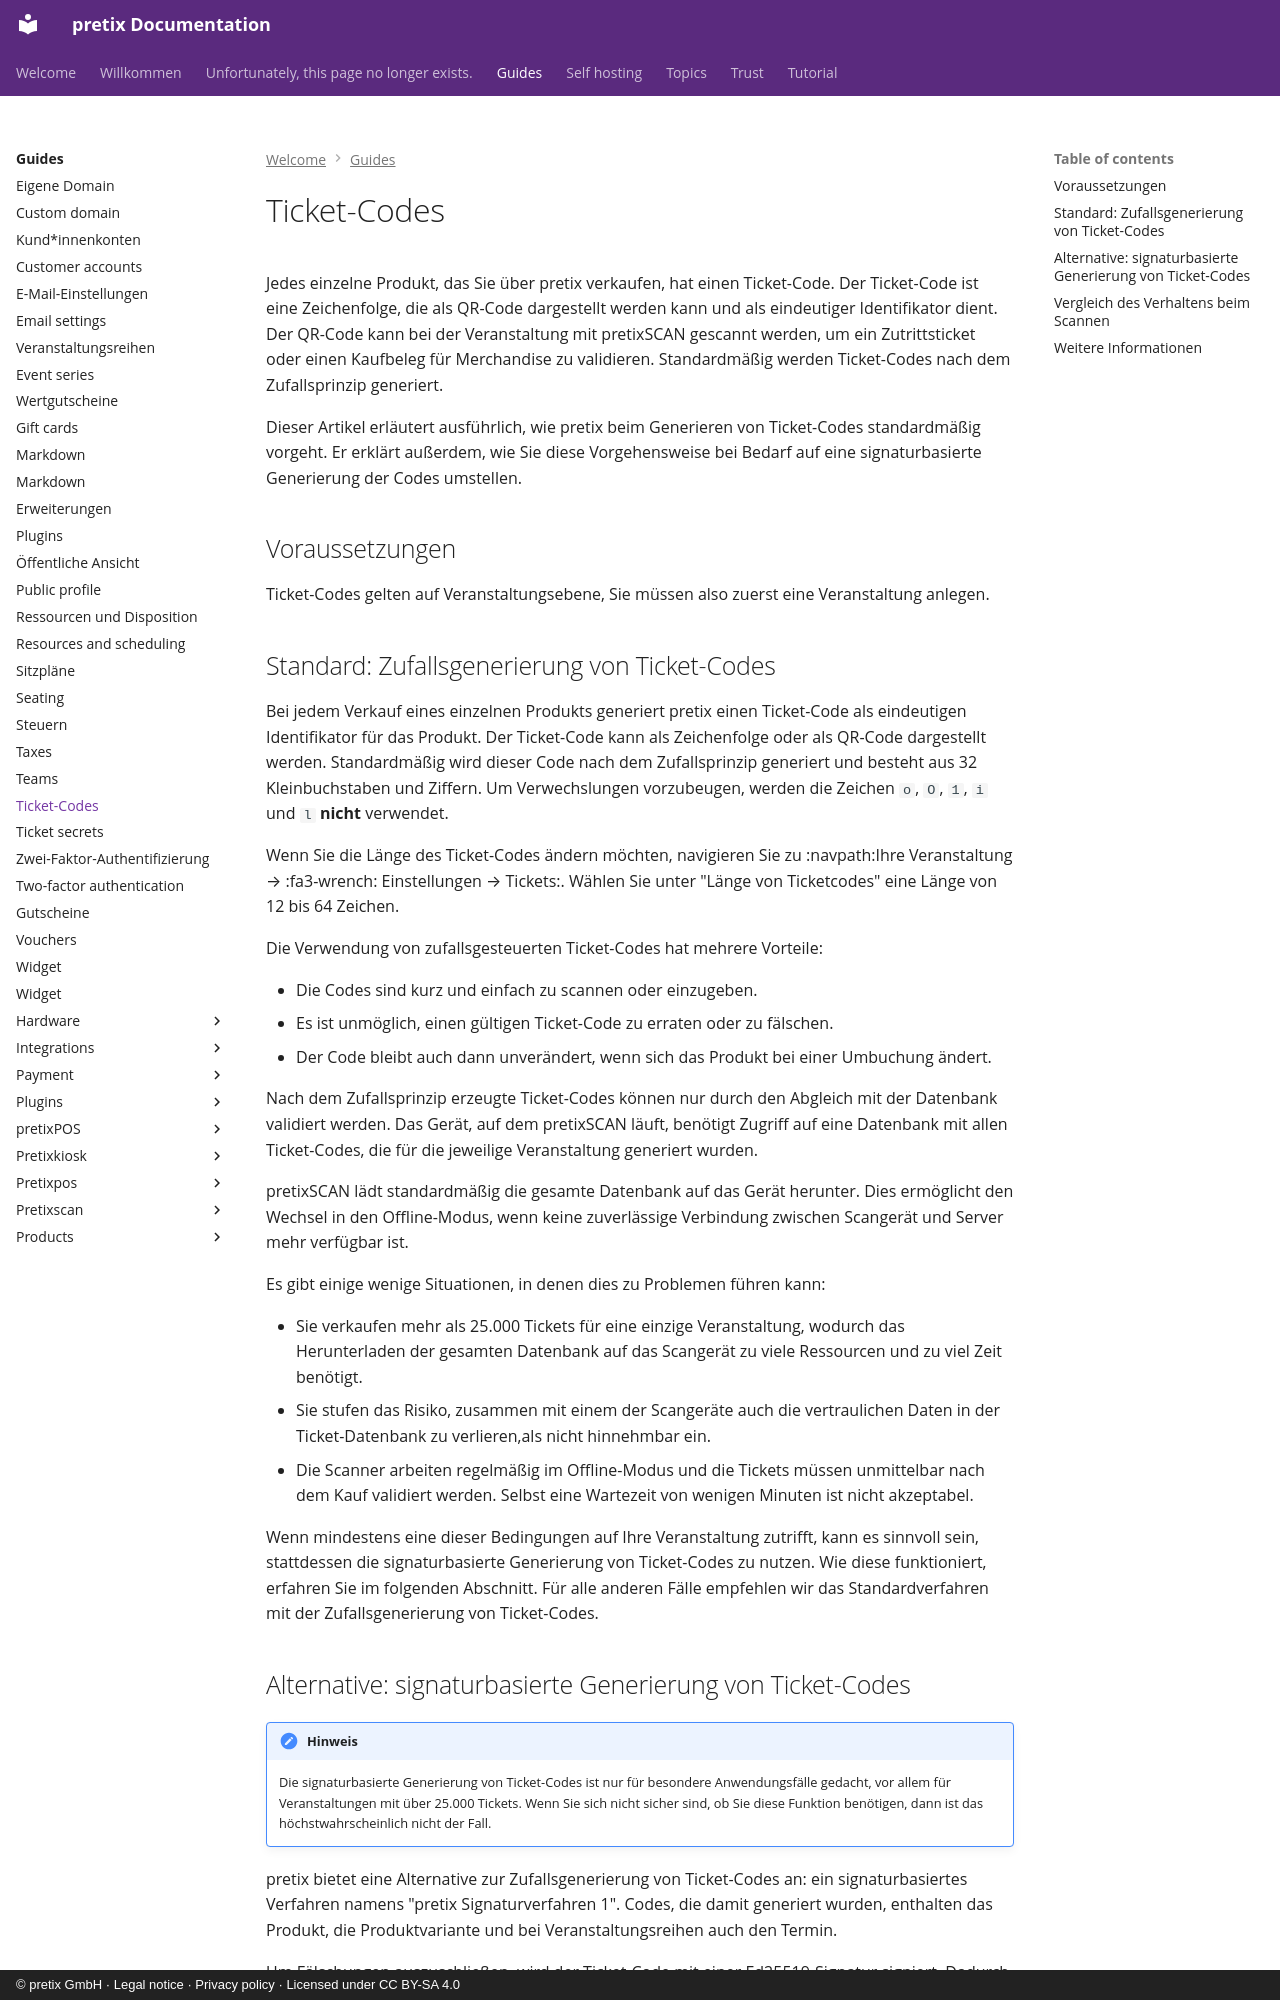

repository: pretix/pretix-docs · page: guides/ticket-secrets.de/index.html · generator: mkdocs · copyright: © pretix GmbH · Legal notice · Privacy policy · Licensed under CC BY-SA 4.0

---
title: Ticket-Codes
---
# Ticket-Codes

Jedes einzelne Produkt, das Sie über pretix verkaufen, hat einen Ticket-Code.
Der Ticket-Code ist eine Zeichenfolge, die als QR-Code dargestellt werden kann und als eindeutiger Identifikator dient.
Der QR-Code kann bei der Veranstaltung mit pretixSCAN gescannt werden, um ein Zutrittsticket oder einen Kaufbeleg für Merchandise zu validieren.
Standardmäßig werden Ticket-Codes nach dem Zufallsprinzip generiert.

Dieser Artikel erläutert ausführlich, wie pretix beim Generieren von Ticket-Codes standardmäßig vorgeht.
Er erklärt außerdem, wie Sie diese Vorgehensweise bei Bedarf auf eine signaturbasierte Generierung der Codes umstellen.

## Voraussetzungen

Ticket-Codes gelten auf Veranstaltungsebene, Sie müssen also zuerst eine Veranstaltung anlegen.

## Standard: Zufallsgenerierung von Ticket-Codes

Bei jedem Verkauf eines einzelnen Produkts generiert pretix einen Ticket-Code als eindeutigen Identifikator für das Produkt.
Der Ticket-Code kann als Zeichenfolge oder als QR-Code dargestellt werden.
Standardmäßig wird dieser Code nach dem Zufallsprinzip generiert und besteht aus 32 Kleinbuchstaben und Ziffern.
Um Verwechslungen vorzubeugen, werden die Zeichen `o`, `O`, `1`, `i` und `l` **nicht** verwendet.

Wenn Sie die Länge des Ticket-Codes ändern möchten, navigieren Sie zu :navpath:Ihre Veranstaltung → :fa3-wrench: Einstellungen → Tickets:.
Wählen Sie unter "Länge von Ticketcodes" eine Länge von 12 bis 64 Zeichen.

Die Verwendung von zufallsgesteuerten Ticket-Codes hat mehrere Vorteile:

 - Die Codes sind kurz und einfach zu scannen oder einzugeben.
 - Es ist unmöglich, einen gültigen Ticket-Code zu erraten oder zu fälschen.
 - Der Code bleibt auch dann unverändert, wenn sich das Produkt bei einer Umbuchung ändert.

Nach dem Zufallsprinzip erzeugte Ticket-Codes können nur durch den Abgleich mit der Datenbank validiert werden.
Das Gerät, auf dem pretixSCAN läuft, benötigt Zugriff auf eine Datenbank mit allen Ticket-Codes, die für die jeweilige Veranstaltung generiert wurden.

pretixSCAN lädt standardmäßig die gesamte Datenbank auf das Gerät herunter.
Dies ermöglicht den Wechsel in den Offline-Modus, wenn keine zuverlässige Verbindung zwischen Scangerät und Server mehr verfügbar ist.

Es gibt einige wenige Situationen, in denen dies zu Problemen führen kann:

 - Sie verkaufen mehr als 25.000 Tickets für eine einzige Veranstaltung, wodurch das Herunterladen der gesamten Datenbank auf das Scangerät zu viele Ressourcen und zu viel Zeit benötigt.
 - Sie stufen das Risiko, zusammen mit einem der Scangeräte auch die vertraulichen Daten in der Ticket-Datenbank zu verlieren,als nicht hinnehmbar ein.
 - Die Scanner arbeiten regelmäßig im Offline-Modus und die Tickets müssen unmittelbar nach dem Kauf validiert werden.
 Selbst eine Wartezeit von wenigen Minuten ist nicht akzeptabel.

Wenn mindestens eine dieser Bedingungen auf Ihre Veranstaltung zutrifft, kann es sinnvoll sein, stattdessen die signaturbasierte Generierung von Ticket-Codes zu nutzen.
Wie diese funktioniert, erfahren Sie im folgenden Abschnitt.
Für alle anderen Fälle empfehlen wir das Standardverfahren mit der Zufallsgenerierung von Ticket-Codes.
